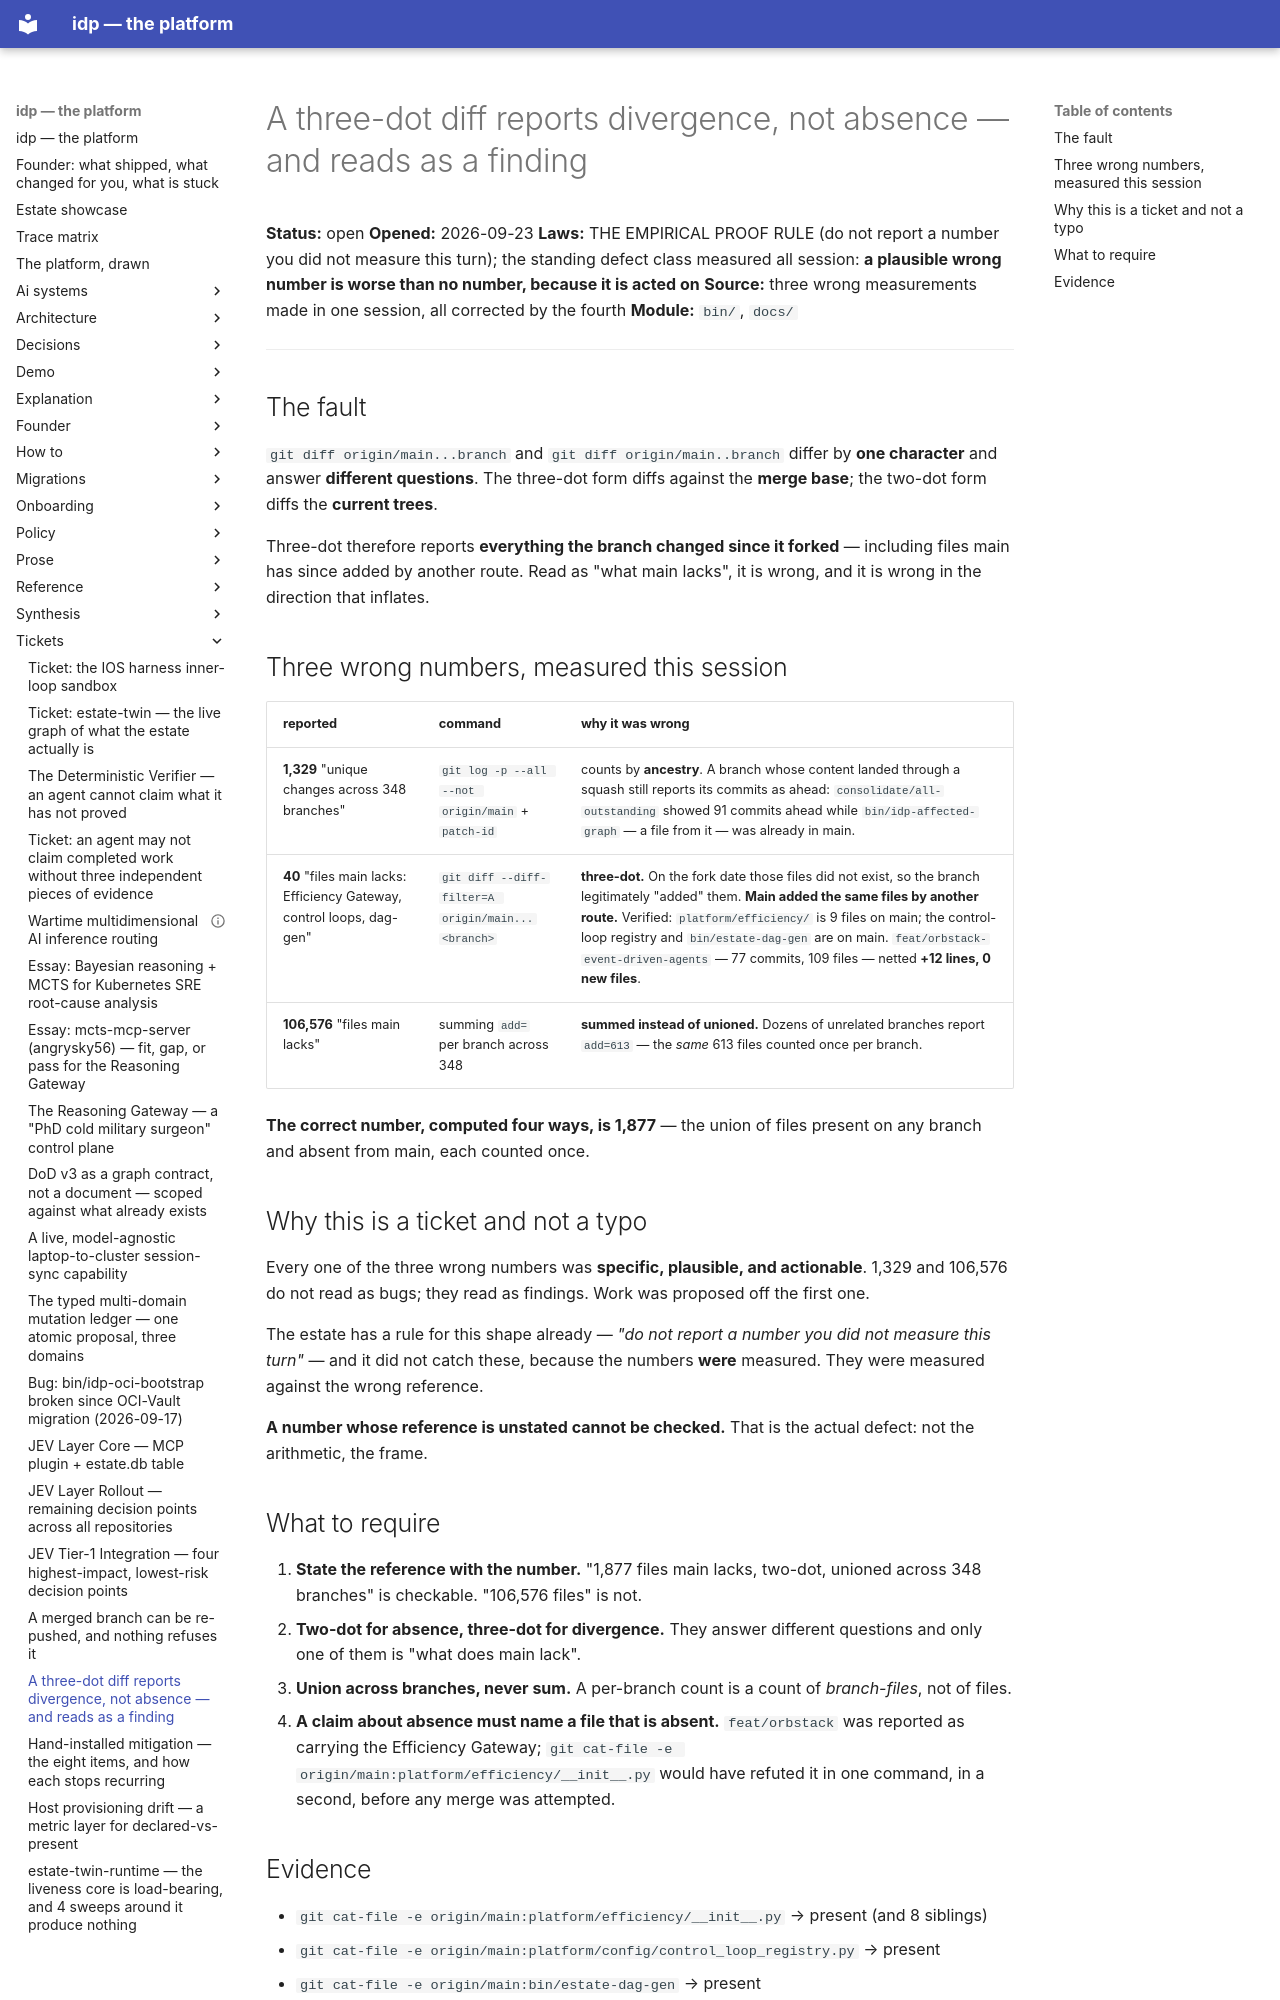

repository: chidionyema/idp · page: tickets/2026-09-23-a-three-dot-diff-reads-as-absence/index.html · generator: mkdocs

# A three-dot diff reports divergence, not absence — and reads as a finding

**Status:** open
**Opened:** 2026-09-23
**Laws:** THE EMPIRICAL PROOF RULE (do not report a number you did not measure this turn);
the standing defect class measured all session: **a plausible wrong number is worse than no
number, because it is acted on**
**Source:** three wrong measurements made in one session, all corrected by the fourth
**Module:** `bin/`, `docs/`

---

## The fault

`git diff origin/main...branch` and `git diff origin/main..branch` differ by **one character**
and answer **different questions**. The three-dot form diffs against the **merge base**; the
two-dot form diffs the **current trees**.

Three-dot therefore reports **everything the branch changed since it forked** — including files
main has since added by another route. Read as "what main lacks", it is wrong, and it is wrong in
the direction that inflates.

## Three wrong numbers, measured this session

| reported | command | why it was wrong |
|---|---|---|
| **1,329** "unique changes across 348 branches" | `git log -p --all --not origin/main` + `patch-id` | counts by **ancestry**. A branch whose content landed through a squash still reports its commits as ahead: `consolidate/all-outstanding` showed 91 commits ahead while `bin/idp-affected-graph` — a file from it — was already in main. |
| **40** "files main lacks: Efficiency Gateway, control loops, dag-gen" | `git diff --diff-filter=A origin/main...<branch>` | **three-dot.** On the fork date those files did not exist, so the branch legitimately "added" them. **Main added the same files by another route.** Verified: `platform/efficiency/` is 9 files on main; the control-loop registry and `bin/estate-dag-gen` are on main. `feat/orbstack-event-driven-agents` — 77 commits, 109 files — netted **+12 lines, 0 new files**. |
| **106,576** "files main lacks" | summing `add=` per branch across 348 | **summed instead of unioned.** Dozens of unrelated branches report `add=613` — the *same* 613 files counted once per branch. |

**The correct number, computed four ways, is 1,877** — the union of files present on any branch
and absent from main, each counted once.

## Why this is a ticket and not a typo

Every one of the three wrong numbers was **specific, plausible, and actionable**. 1,329 and
106,576 do not read as bugs; they read as findings. Work was proposed off the first one.

The estate has a rule for this shape already — *"do not report a number you did not measure this
turn"* — and it did not catch these, because the numbers **were** measured. They were measured
against the wrong reference.

**A number whose reference is unstated cannot be checked.** That is the actual defect: not the
arithmetic, the frame.

## What to require

1. **State the reference with the number.** "1,877 files main lacks, two-dot, unioned across 348
   branches" is checkable. "106,576 files" is not.
2. **Two-dot for absence, three-dot for divergence.** They answer different questions and only
   one of them is "what does main lack".
3. **Union across branches, never sum.** A per-branch count is a count of *branch-files*, not of
   files.
4. **A claim about absence must name a file that is absent.** `feat/orbstack` was reported as
   carrying the Efficiency Gateway; `git cat-file -e origin/main:platform/efficiency/__init__.py`
   would have refuted it in one command, in a second, before any merge was attempted.
